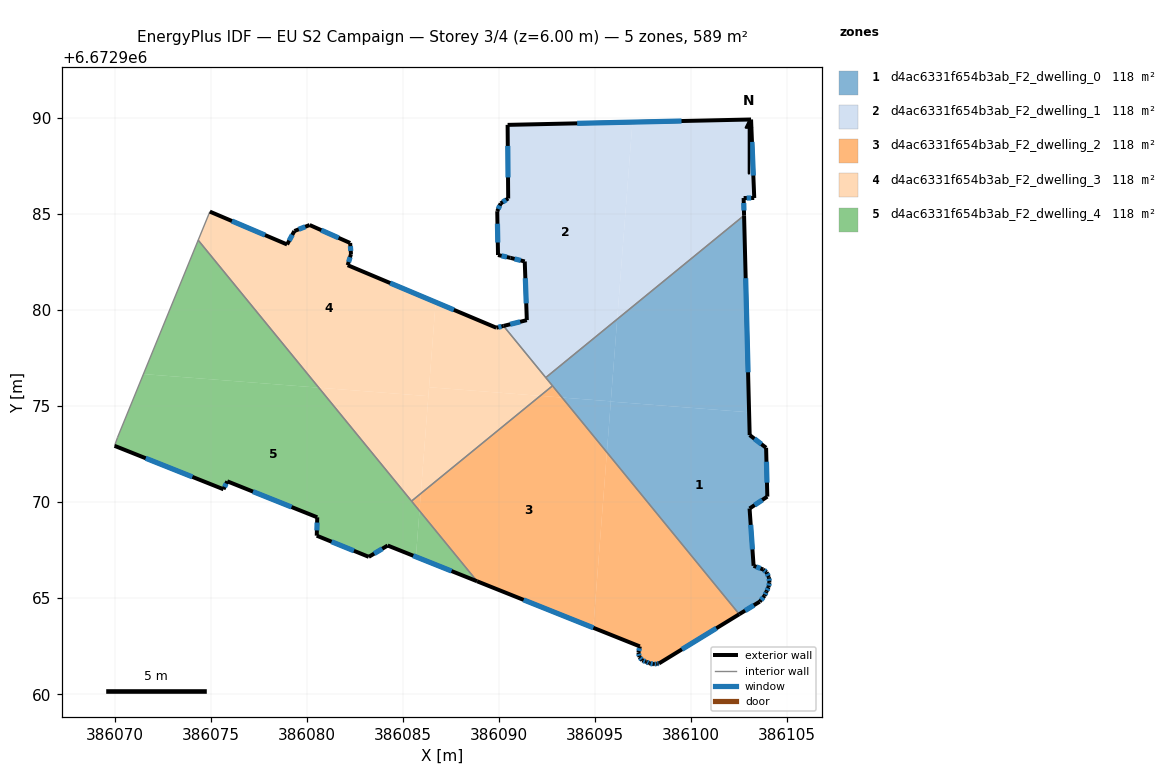
=== STOREY PLAN SPEC (per zone: floor XY polygon, exterior-wall plan segments, windows/doors) ===
zone 1: d4ac6331f654b3ab_F2_dwelling_0  (117.8 m²)
  floor: (386103.03, 6672974.68) (386103.06, 6672973.49) (386103.91, 6672972.83) (386103.98, 6672970.29) (386103.05, 6672969.67) (386103.26, 6672966.69) (386103.77, 6672966.49) (386103.94, 6672966.35) (386104.06, 6672966.09) (386104.09, 6672965.83) (386104.04, 6672965.58) (386103.93, 6672965.34) (386103.84, 6672965.13) (386103.58, 6672964.82) (386102.52, 6672964.17) (386095.63, 6672972.59) (386095.83, 6672975.23)
  floor: (386102.77, 6672984.92) (386103.03, 6672974.68) (386095.83, 6672975.23) (386096.16, 6672979.52)
  floor: (386096.16, 6672979.52) (386095.83, 6672975.25) (386093.29, 6672975.44) (386092.44, 6672976.48)
  floor: (386095.83, 6672975.25) (386095.63, 6672972.59) (386093.29, 6672975.44)
  exterior wall: (386103.98, 6672970.29) – (386103.91, 6672972.83)  [2.5 m]
    window: (386103.96, 6672971.01) – (386103.93, 6672972.10)  [1.4 m²]
  exterior wall: (386103.05, 6672969.67) – (386103.98, 6672970.29)  [1.1 m]
    window: (386103.32, 6672969.85) – (386103.71, 6672970.11)  [0.6 m²]
  exterior wall: (386103.26, 6672966.69) – (386103.05, 6672969.67)  [3.0 m]
    window: (386103.20, 6672967.54) – (386103.11, 6672968.82)  [1.6 m²]
  exterior wall: (386103.77, 6672966.49) – (386103.26, 6672966.69)  [0.5 m]
    window: (386103.62, 6672966.55) – (386103.41, 6672966.63)  [0.3 m²]
  exterior wall: (386103.94, 6672966.35) – (386103.77, 6672966.49)  [0.2 m]
    window: (386103.89, 6672966.39) – (386103.82, 6672966.45)  [0.1 m²]
  exterior wall: (386104.06, 6672966.09) – (386103.94, 6672966.35)  [0.3 m]
    window: (386104.03, 6672966.16) – (386103.97, 6672966.27)  [0.2 m²]
  exterior wall: (386104.09, 6672965.83) – (386104.06, 6672966.09)  [0.3 m]
    window: (386104.08, 6672965.91) – (386104.07, 6672966.02)  [0.1 m²]
  exterior wall: (386104.04, 6672965.58) – (386104.09, 6672965.83)  [0.3 m]
    window: (386104.06, 6672965.65) – (386104.08, 6672965.76)  [0.1 m²]
  exterior wall: (386103.93, 6672965.34) – (386104.04, 6672965.58)  [0.3 m]
    window: (386103.97, 6672965.41) – (386104.01, 6672965.51)  [0.1 m²]
  exterior wall: (386103.84, 6672965.13) – (386103.93, 6672965.34)  [0.2 m]
    window: (386103.87, 6672965.19) – (386103.91, 6672965.28)  [0.1 m²]
  exterior wall: (386103.58, 6672964.82) – (386103.84, 6672965.13)  [0.4 m]
    window: (386103.66, 6672964.91) – (386103.76, 6672965.04)  [0.2 m²]
  exterior wall: (386102.52, 6672964.17) – (386103.58, 6672964.82)  [1.2 m]
    window: (386102.82, 6672964.35) – (386103.28, 6672964.63)  [0.7 m²]
  exterior wall: (386103.06, 6672973.49) – (386102.77, 6672984.92)  [11.4 m]
    window: (386102.98, 6672976.76) – (386102.85, 6672981.66)  [6.3 m²]
  exterior wall: (386103.91, 6672972.83) – (386103.06, 6672973.49)  [1.1 m]
    window: (386103.67, 6672973.02) – (386103.30, 6672973.30)  [0.6 m²]
  interior walls: 3
zone 2: d4ac6331f654b3ab_F2_dwelling_1  (117.8 m²)
  floor: (386096.96, 6672989.78) (386096.16, 6672979.52) (386092.44, 6672976.48) (386090.24, 6672979.17) (386091.46, 6672979.47) (386091.35, 6672982.53) (386090.61, 6672982.72) (386089.96, 6672982.87) (386089.92, 6672985.14) (386090.10, 6672985.55) (386090.49, 6672985.81) (386090.46, 6672989.64)
  floor: (386103.13, 6672989.92) (386103.30, 6672985.83) (386102.74, 6672985.83) (386102.77, 6672984.92) (386096.16, 6672979.52) (386096.96, 6672989.78)
  exterior wall: (386102.77, 6672984.92) – (386102.74, 6672985.83)  [0.9 m]
    window: (386102.76, 6672985.18) – (386102.75, 6672985.57)  [0.5 m²]
  exterior wall: (386091.46, 6672979.47) – (386090.24, 6672979.17)  [1.3 m]
    window: (386091.11, 6672979.39) – (386090.59, 6672979.26)  [0.7 m²]
  exterior wall: (386091.35, 6672982.53) – (386091.46, 6672979.47)  [3.1 m]
    window: (386091.38, 6672981.66) – (386091.43, 6672980.35)  [1.7 m²]
  exterior wall: (386090.61, 6672982.72) – (386091.35, 6672982.53)  [0.8 m]
    window: (386090.82, 6672982.66) – (386091.14, 6672982.58)  [0.4 m²]
  exterior wall: (386089.96, 6672982.87) – (386090.61, 6672982.72)  [0.7 m]
    window: (386090.14, 6672982.82) – (386090.42, 6672982.76)  [0.4 m²]
  exterior wall: (386089.92, 6672985.14) – (386089.96, 6672982.87)  [2.3 m]
    window: (386089.93, 6672984.49) – (386089.95, 6672983.52)  [1.3 m²]
  exterior wall: (386090.10, 6672985.55) – (386089.92, 6672985.14)  [0.4 m]
    window: (386090.05, 6672985.44) – (386089.97, 6672985.26)  [0.2 m²]
  exterior wall: (386090.49, 6672985.81) – (386090.10, 6672985.55)  [0.5 m]
    window: (386090.38, 6672985.74) – (386090.21, 6672985.63)  [0.3 m²]
  exterior wall: (386090.46, 6672989.64) – (386090.49, 6672985.81)  [3.8 m]
    window: (386090.47, 6672988.55) – (386090.48, 6672986.90)  [2.1 m²]
  exterior wall: (386103.13, 6672989.92) – (386090.46, 6672989.64)  [12.7 m]
    window: (386099.51, 6672989.84) – (386094.08, 6672989.72)  [7.0 m²]
  exterior wall: (386103.30, 6672985.83) – (386103.13, 6672989.92)  [4.1 m]
    window: (386103.25, 6672987.00) – (386103.18, 6672988.75)  [2.3 m²]
  exterior wall: (386102.74, 6672985.83) – (386103.30, 6672985.83)  [0.6 m]
    window: (386102.90, 6672985.83) – (386103.14, 6672985.83)  [0.3 m²]
  interior walls: 2
zone 3: d4ac6331f654b3ab_F2_dwelling_2  (117.8 m²)
  floor: (386093.29, 6672975.44) (386095.63, 6672972.59) (386094.92, 6672963.46) (386088.87, 6672965.88) (386085.87, 6672969.55) (386085.94, 6672970.45) (386092.16, 6672975.53)
  floor: (386095.63, 6672972.59) (386102.52, 6672964.17) (386098.34, 6672961.61) (386098.23, 6672961.59) (386098.08, 6672961.56) (386097.83, 6672961.61) (386097.67, 6672961.69) (386097.47, 6672961.76) (386097.32, 6672961.94) (386097.27, 6672962.16) (386097.34, 6672962.49) (386094.92, 6672963.46)
  floor: (386085.94, 6672970.45) (386085.87, 6672969.55) (386085.46, 6672970.05)
  floor: (386092.79, 6672976.05) (386093.29, 6672975.44) (386092.16, 6672975.53)
  exterior wall: (386098.23, 6672961.59) – (386098.34, 6672961.61)  [0.1 m]
    window: (386098.26, 6672961.59) – (386098.31, 6672961.60)  [0.1 m²]
  exterior wall: (386098.08, 6672961.56) – (386098.23, 6672961.59)  [0.1 m]
    window: (386098.12, 6672961.57) – (386098.19, 6672961.58)  [0.1 m²]
  exterior wall: (386097.83, 6672961.61) – (386098.08, 6672961.56)  [0.3 m]
    window: (386097.90, 6672961.59) – (386098.01, 6672961.58)  [0.1 m²]
  exterior wall: (386097.67, 6672961.69) – (386097.83, 6672961.61)  [0.2 m]
    window: (386097.72, 6672961.67) – (386097.79, 6672961.63)  [0.1 m²]
  exterior wall: (386097.47, 6672961.76) – (386097.67, 6672961.69)  [0.2 m]
    window: (386097.53, 6672961.74) – (386097.61, 6672961.71)  [0.1 m²]
  exterior wall: (386097.32, 6672961.94) – (386097.47, 6672961.76)  [0.2 m]
    window: (386097.36, 6672961.89) – (386097.43, 6672961.81)  [0.1 m²]
  exterior wall: (386097.27, 6672962.16) – (386097.32, 6672961.94)  [0.2 m]
    window: (386097.28, 6672962.10) – (386097.30, 6672962.00)  [0.1 m²]
  exterior wall: (386097.34, 6672962.49) – (386097.27, 6672962.16)  [0.3 m]
    window: (386097.32, 6672962.40) – (386097.29, 6672962.25)  [0.2 m²]
  exterior wall: (386088.87, 6672965.88) – (386097.34, 6672962.49)  [9.1 m]
    window: (386091.29, 6672964.91) – (386094.92, 6672963.46)  [5.0 m²]
  exterior wall: (386098.34, 6672961.61) – (386102.52, 6672964.17)  [4.9 m]
    window: (386099.53, 6672962.34) – (386101.32, 6672963.43)  [2.7 m²]
  interior walls: 3
zone 4: d4ac6331f654b3ab_F2_dwelling_3  (117.8 m²)
  floor: (386086.71, 6672980.41) (386086.33, 6672975.52) (386080.63, 6672975.96) (386074.35, 6672983.64) (386074.96, 6672985.12) (386078.98, 6672983.41) (386079.36, 6672984.11) (386080.15, 6672984.43) (386082.26, 6672983.49) (386082.30, 6672982.92) (386082.13, 6672982.34)
  floor: (386090.24, 6672979.17) (386092.79, 6672976.05) (386092.16, 6672975.53) (386086.37, 6672975.98) (386086.71, 6672980.41) (386089.87, 6672979.08)
  floor: (386092.16, 6672975.53) (386085.94, 6672970.45) (386086.37, 6672975.98)
  floor: (386086.33, 6672975.52) (386085.94, 6672970.45) (386085.46, 6672970.05) (386080.63, 6672975.96)
  exterior wall: (386082.26, 6672983.49) – (386080.15, 6672984.43)  [2.3 m]
    window: (386081.66, 6672983.76) – (386080.76, 6672984.16)  [1.3 m²]
  exterior wall: (386082.30, 6672982.92) – (386082.26, 6672983.49)  [0.6 m]
    window: (386082.29, 6672983.08) – (386082.27, 6672983.33)  [0.3 m²]
  exterior wall: (386082.13, 6672982.34) – (386082.30, 6672982.92)  [0.6 m]
    window: (386082.18, 6672982.50) – (386082.26, 6672982.75)  [0.3 m²]
  exterior wall: (386089.87, 6672979.08) – (386082.13, 6672982.34)  [8.4 m]
    window: (386087.66, 6672980.01) – (386084.34, 6672981.41)  [4.6 m²]
  exterior wall: (386090.24, 6672979.17) – (386089.87, 6672979.08)  [0.4 m]
    window: (386090.14, 6672979.15) – (386089.98, 6672979.11)  [0.2 m²]
  exterior wall: (386078.98, 6672983.41) – (386074.96, 6672985.12)  [4.4 m]
    window: (386077.83, 6672983.90) – (386076.11, 6672984.64)  [2.4 m²]
  exterior wall: (386079.36, 6672984.11) – (386078.98, 6672983.41)  [0.8 m]
    window: (386079.25, 6672983.91) – (386079.09, 6672983.61)  [0.4 m²]
  exterior wall: (386080.15, 6672984.43) – (386079.36, 6672984.11)  [0.9 m]
    window: (386079.93, 6672984.34) – (386079.58, 6672984.20)  [0.5 m²]
  interior walls: 5
zone 5: d4ac6331f654b3ab_F2_dwelling_4  (117.8 m²)
  floor: (386080.63, 6672975.96) (386085.87, 6672969.55) (386085.68, 6672967.15) (386084.22, 6672967.74) (386083.23, 6672967.15) (386080.52, 6672968.25) (386080.55, 6672969.21) (386075.86, 6672971.08) (386075.67, 6672970.67) (386070.00, 6672972.93) (386070.15, 6672973.37) (386071.50, 6672976.67)
  floor: (386074.35, 6672983.64) (386080.63, 6672975.96) (386071.50, 6672976.67)
  floor: (386085.87, 6672969.55) (386088.87, 6672965.88) (386085.68, 6672967.15)
  exterior wall: (386080.55, 6672969.21) – (386080.52, 6672968.25)  [1.0 m]
    window: (386080.54, 6672968.94) – (386080.53, 6672968.53)  [0.5 m²]
  exterior wall: (386075.86, 6672971.08) – (386080.55, 6672969.21)  [5.0 m]
    window: (386077.20, 6672970.55) – (386079.21, 6672969.75)  [2.8 m²]
  exterior wall: (386075.67, 6672970.67) – (386075.86, 6672971.08)  [0.5 m]
    window: (386075.72, 6672970.79) – (386075.81, 6672970.97)  [0.3 m²]
  exterior wall: (386070.00, 6672972.93) – (386075.67, 6672970.67)  [6.1 m]
    window: (386071.62, 6672972.28) – (386074.05, 6672971.32)  [3.4 m²]
  exterior wall: (386084.22, 6672967.74) – (386088.87, 6672965.88)  [5.0 m]
    window: (386085.54, 6672967.21) – (386087.54, 6672966.41)  [2.8 m²]
  exterior wall: (386083.23, 6672967.15) – (386084.22, 6672967.74)  [1.1 m]
    window: (386083.51, 6672967.32) – (386083.93, 6672967.57)  [0.6 m²]
  exterior wall: (386080.52, 6672968.25) – (386083.23, 6672967.15)  [2.9 m]
    window: (386081.29, 6672967.94) – (386082.46, 6672967.47)  [1.6 m²]
  interior walls: 4

=== DERIVED (storey summary) ===
Building: EU S2 Campaign
Storey: 3 of 4  (floor level z = 6.00 m)
Storey gross floor area: 588.8 m²
Zones on this storey: 5
  - d4ac6331f654b3ab_F2_dwelling_0: floor 117.8 m²; exterior wall 22.9 m (68.6 m²); 14 window(s) 12.6 m²; WWR 18.4%
  - d4ac6331f654b3ab_F2_dwelling_1: floor 117.8 m²; exterior wall 31.0 m (93.0 m²); 12 window(s) 17.1 m²; WWR 18.4%
  - d4ac6331f654b3ab_F2_dwelling_2: floor 117.8 m²; exterior wall 15.7 m (47.2 m²); 10 window(s) 8.7 m²; WWR 18.4%
  - d4ac6331f654b3ab_F2_dwelling_3: floor 117.8 m²; exterior wall 18.3 m (54.9 m²); 8 window(s) 10.1 m²; WWR 18.4%
  - d4ac6331f654b3ab_F2_dwelling_4: floor 117.8 m²; exterior wall 21.7 m (65.0 m²); 7 window(s) 11.9 m²; WWR 18.4%
Zone adjacency (shared interzone walls):
  - d4ac6331f654b3ab_F2_dwelling_0 ↔ d4ac6331f654b3ab_F2_dwelling_1
  - d4ac6331f654b3ab_F2_dwelling_0 ↔ d4ac6331f654b3ab_F2_dwelling_2
  - d4ac6331f654b3ab_F2_dwelling_0 ↔ d4ac6331f654b3ab_F2_dwelling_3
  - d4ac6331f654b3ab_F2_dwelling_1 ↔ d4ac6331f654b3ab_F2_dwelling_3
  - d4ac6331f654b3ab_F2_dwelling_2 ↔ d4ac6331f654b3ab_F2_dwelling_3
  - d4ac6331f654b3ab_F2_dwelling_2 ↔ d4ac6331f654b3ab_F2_dwelling_4
  - d4ac6331f654b3ab_F2_dwelling_3 ↔ d4ac6331f654b3ab_F2_dwelling_4